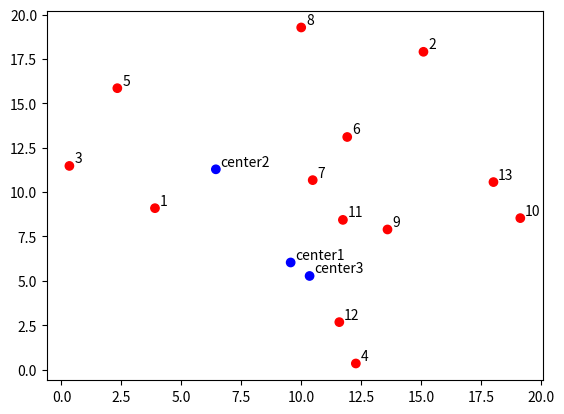

Reproduce this figure in Python.
import numpy as np
import pandas as pd
import matplotlib.pyplot as plt

x_data = [3.90, 15.10, 0.33, 12.28, 2.33, 11.92, 10.48, 10.00, 13.60, 19.14, 11.74, 11.59, 18.02, 9.56, 6.44, 10.35]

y_data = [9.09, 17.90, 11.47, 0.34, 15.85, 13.10, 10.67, 19.27, 7.89, 8.53, 8.43, 2.67, 10.56, 6.03, 11.28, 5.27]

value = [1, 2, 3, 4, 5, 6, 7, 8, 9, 10, 11, 12, 13]

c_value = ['r', 'r', 'r', 'r', 'r', 'r', 'r', 'r', 'r', 'r', 'r', 'r', 'r', 'b', 'b', 'b']

plt.scatter(x_data, y_data, c=c_value)

plt.annotate("center1", xy=(9.56, 6.03), xytext=(9.56 + 0.2, 6.03 + 0.2))
plt.annotate("center2", xy=(6.44, 11.28), xytext=(6.44 + 0.2, 11.28 + 0.2))
plt.annotate("center3", xy=(10.35, 5.27), xytext=(10.35 + 0.2, 5.27 + 0.2))

for x, y, v in zip(x_data, y_data, value):
    plt.annotate("%s" % v, xy=(x, y), xytext=(x + 0.2, y + 0.2))
plt.show()
